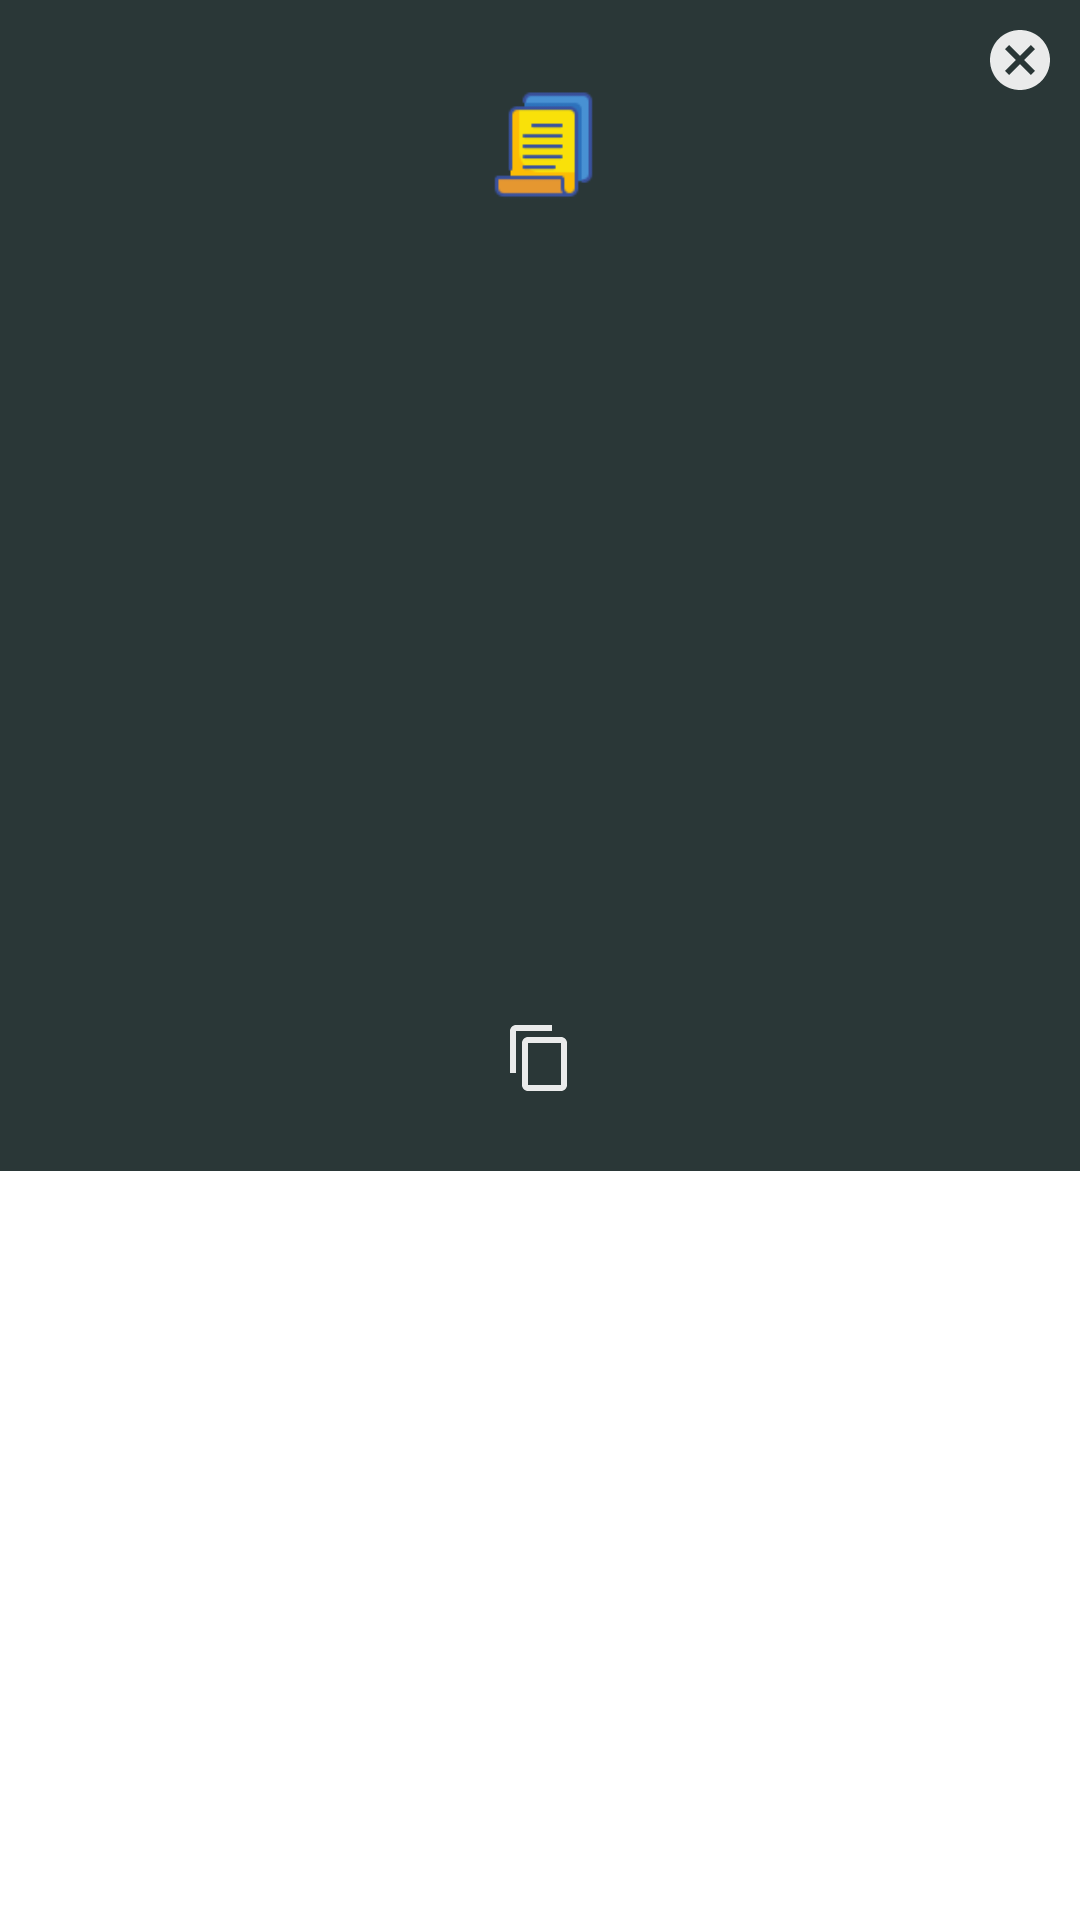

Layout XML and referenced resources for this Android screen:
<!-- AndroidManifest.xml: application theme Theme.QRather -->
<!-- res/layout/layout_qr_result_show.xml -->
<?xml version="1.0" encoding="utf-8"?>
<RelativeLayout
    xmlns:android="http://schemas.android.com/apk/res/android"
    xmlns:app="http://schemas.android.com/apk/res-auto"
    xmlns:tools="http://schemas.android.com/tools"
    android:layout_height="match_parent"
    android:layout_width="match_parent"
    >

    <androidx.constraintlayout.widget.ConstraintLayout
        android:layout_width="match_parent"
        android:layout_height="wrap_content"
        android:background="@color/teal_700">

        <androidx.appcompat.widget.AppCompatImageView
            android:id="@+id/cancelDialog"
            android:layout_width="wrap_content"
            android:layout_height="wrap_content"
            android:layout_marginTop="8dp"
            android:layout_marginEnd="8dp"
            android:src="@drawable/ic_cancel_24"
            android:tint="@color/white"
            app:layout_constraintEnd_toEndOf="parent"
            app:layout_constraintTop_toTopOf="parent" />


        <androidx.appcompat.widget.AppCompatImageView
            android:id="@+id/textTypeIcon"
            android:layout_width="37dp"
            android:layout_height="73dp"
            android:layout_marginBottom="8dp"
            android:src="@drawable/text_documents"

            app:layout_constraintBottom_toBottomOf="parent"
            app:layout_constraintEnd_toEndOf="parent"
            app:layout_constraintHorizontal_bias="0.504"
            app:layout_constraintStart_toStartOf="parent"
            app:layout_constraintTop_toTopOf="parent"
            app:layout_constraintVertical_bias="0.038" />

        <androidx.appcompat.widget.AppCompatTextView
            android:id="@+id/scannedText"
            android:layout_width="0dp"
            android:layout_height="wrap_content"
            android:layout_marginStart="32dp"
            android:layout_marginTop="12dp"
            android:layout_marginEnd="32dp"
            android:gravity="center"
            android:padding="10dp"
            android:textColor="#FFEB37"
            android:textSize="16sp"
            android:textStyle="bold"
            app:layout_constraintEnd_toEndOf="parent"
            app:layout_constraintHorizontal_bias="0.0"
            app:layout_constraintStart_toStartOf="parent"
            app:layout_constraintTop_toBottomOf="@+id/textTypeIcon"
            tools:text="TextView" />

        <androidx.appcompat.widget.AppCompatTextView
            android:id="@+id/scannedDate"
            android:layout_width="312dp"
            android:layout_height="48dp"
            android:layout_marginStart="136dp"
            android:layout_marginTop="120dp"
            android:layout_marginEnd="137dp"
            android:gravity="center"
            android:textColor="@color/white"
            android:textSize="14sp"
            app:layout_constraintEnd_toEndOf="parent"
            app:layout_constraintStart_toStartOf="parent"
            app:layout_constraintTop_toBottomOf="@+id/scannedText"
            tools:text="22:10pm - 2019-28-10" />

        <androidx.appcompat.widget.AppCompatImageView
            android:id="@+id/copyResult"
            android:layout_width="wrap_content"
            android:layout_height="wrap_content"
            android:padding="10dp"
            android:src="@drawable/ic_content_copy_white_24dp"
            android:tint="@color/white"
            app:layout_constraintBottom_toBottomOf="@+id/favouriteIcon"
            app:layout_constraintEnd_toStartOf="@+id/favouriteIcon"
            app:layout_constraintHorizontal_bias="0.5"
            app:layout_constraintStart_toEndOf="@+id/shareResult"
            app:layout_constraintTop_toTopOf="@+id/favouriteIcon"
            app:layout_constraintVertical_bias="0.32" />


        <androidx.appcompat.widget.AppCompatImageView
            android:id="@+id/shareResult"
            android:layout_width="wrap_content"
            android:layout_height="wrap_content"
            android:padding="10dp"
            android:src="@drawable/ic_share"
            android:tint="@color/white"
            app:layout_constraintBottom_toBottomOf="@+id/copyResult"
            app:layout_constraintEnd_toStartOf="@+id/copyResult"
            app:layout_constraintHorizontal_bias="0.5"
            app:layout_constraintHorizontal_chainStyle="spread"
            app:layout_constraintStart_toStartOf="parent"
            app:layout_constraintTop_toTopOf="@+id/copyResult" />

        <androidx.appcompat.widget.AppCompatImageView
            android:id="@+id/favouriteIcon"
            android:layout_width="wrap_content"
            android:layout_height="wrap_content"
            android:layout_marginTop="32dp"
            android:layout_marginBottom="32dp"
            android:padding="10dp"
            android:src="@drawable/selector_favourite"
            app:layout_constraintBottom_toBottomOf="parent"
            app:layout_constraintEnd_toEndOf="parent"
            app:layout_constraintHorizontal_bias="0.5"
            app:layout_constraintStart_toEndOf="@+id/copyResult"
            app:layout_constraintTop_toBottomOf="@+id/scannedDate" />

    </androidx.constraintlayout.widget.ConstraintLayout>
</RelativeLayout>
<!-- resources referenced by this layout -->
<resources>
  <color name="teal_700">#2A3737</color>
  <color name="white">#FFFFFFFF</color>
  <!-- drawable ic_cancel_24 (drawable) -->
  <vector android:alpha="0.9" android:height="24dp" android:tint="#A0A0A0"
      android:viewportHeight="24" android:viewportWidth="24"
      android:width="24dp" xmlns:android="http://schemas.android.com/apk/res/android">
      <path android:fillColor="@android:color/white" android:pathData="M12,2C6.47,2 2,6.47 2,12s4.47,10 10,10 10,-4.47 10,-10S17.53,2 12,2zM17,15.59L15.59,17 12,13.41 8.41,17 7,15.59 10.59,12 7,8.41 8.41,7 12,10.59 15.59,7 17,8.41 13.41,12 17,15.59z"/>
  </vector>
  <!-- drawable ic_content_copy_white_24dp (drawable) -->
  <vector android:alpha="0.9" android:height="24dp" android:tint="#A0A0A0"
      android:viewportHeight="24" android:viewportWidth="24"
      android:width="24dp" xmlns:android="http://schemas.android.com/apk/res/android">
      <path android:fillColor="@android:color/white" android:pathData="M16,1L4,1c-1.1,0 -2,0.9 -2,2v14h2L4,3h12L16,1zM19,5L8,5c-1.1,0 -2,0.9 -2,2v14c0,1.1 0.9,2 2,2h11c1.1,0 2,-0.9 2,-2L21,7c0,-1.1 -0.9,-2 -2,-2zM19,21L8,21L8,7h11v14z"/>
  </vector>
  <!-- drawable text_documents: png bitmap (drawable, 1409 bytes) -->
  <style name="Theme.QRather" parent="Theme.MaterialComponents.DayNight.NoActionBar">
          
          <item name="colorPrimary">@color/second_color</item>
          <item name="colorPrimaryVariant">@color/teal_700</item>
          <item name="colorOnPrimary">@color/white</item>
          
          <item name="colorSecondary">@color/teal_200</item>
          <item name="colorSecondaryVariant">@color/teal_700</item>
          <item name="colorOnSecondary">@color/black</item>
          
          <item name="android:statusBarColor" tools:targetApi="l">?attr/colorPrimaryVariant</item>
          
          <item name="bottomNavigationStyle">@style/Widget.App.BottomNavigationView</item>
      </style>
  <color name="second_color">#69f0ae</color>
  <color name="teal_200">#FF03DAC5</color>
  <color name="black">#FF000000</color>
  <style name="Widget.App.BottomNavigationView" parent="Widget.MaterialComponents.BottomNavigationView.Colored">
          <item name="materialThemeOverlay">@style/ThemeOverlay.App.BottomNavigationView</item>
      </style>
  <style name="ThemeOverlay.App.BottomNavigationView" parent="">
          <item name="colorPrimary">@color/white</item>
          <item name="colorOnPrimary">@color/comp_yellow</item>
      </style>
  <color name="comp_yellow">#ECB30B</color>
</resources>
